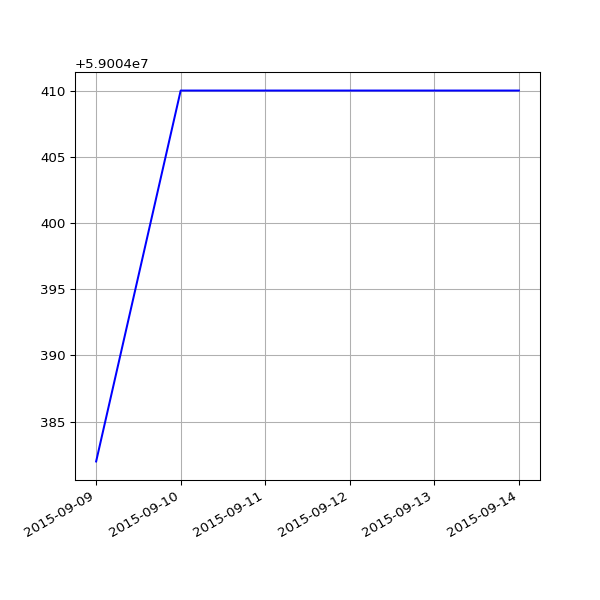

The table this chart was drawn from, first rows:
date, value
2015-09-09 03:40:33 +0100, 59004382
2015-09-10 03:35:34 +0100, 59004410
2015-09-11 02:26:33 +0100, 59004410
2015-09-12 03:27:11 +0100, 59004410
2015-09-13 03:32:59 +0100, 59004410
2015-09-14 03:33:06 +0100, 59004410
